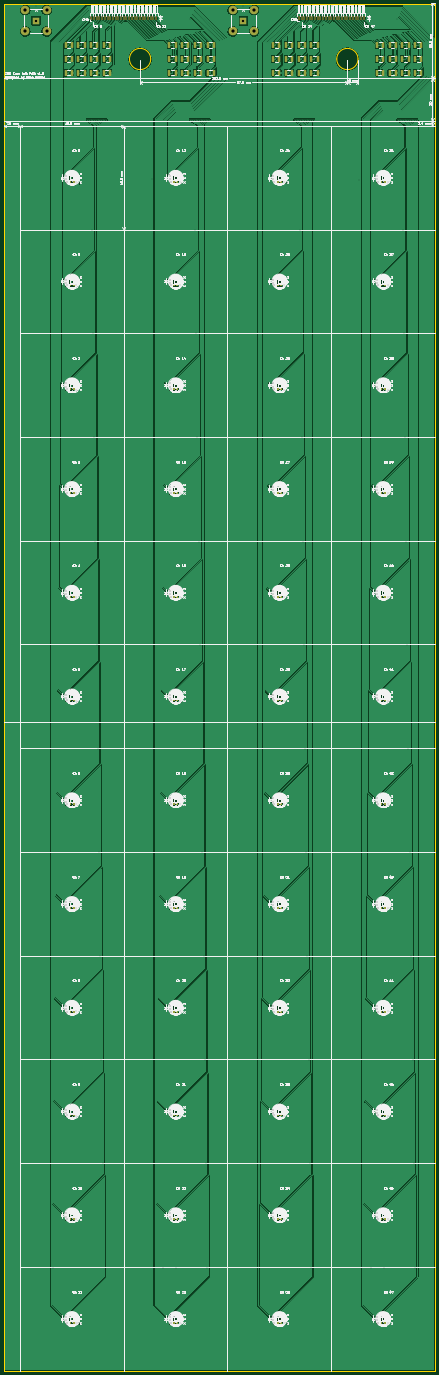
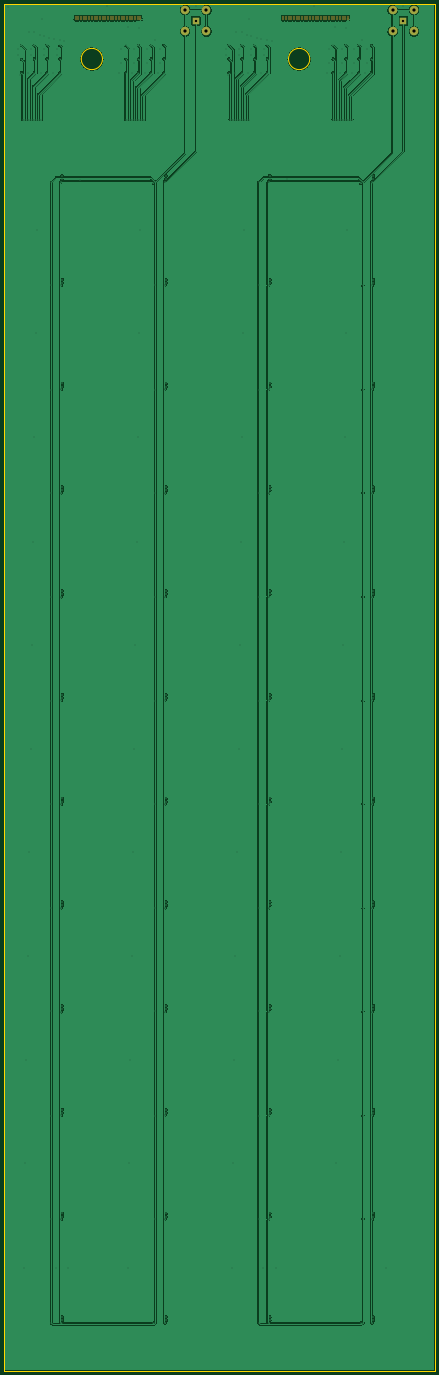
Circuit board: 11 layer files. Board 202.6 x 643.0 mm.
- bottom_copper: ZDC_Even_Left_PCB-B_Cu.gbr (334870 bytes)
- bottom_mask: ZDC_Even_Left_PCB-B_Mask.gbr (3411 bytes)
- paste: ZDC_Even_Left_PCB-B_Paste.gbr (460 bytes)
- bottom_silk: ZDC_Even_Left_PCB-B_Silkscreen.gbr (461 bytes)
- outline: ZDC_Even_Left_PCB-Edge_Cuts.gbr (1301 bytes)
- top_copper: ZDC_Even_Left_PCB-F_Cu.gbr (611083 bytes)
- top_mask: ZDC_Even_Left_PCB-F_Mask.gbr (17110 bytes)
- paste: ZDC_Even_Left_PCB-F_Paste.gbr (14154 bytes)
- top_silk: ZDC_Even_Left_PCB-F_Silkscreen.gbr (408462 bytes)
- drill: ZDC_Even_Left_PCB-NPTH.drl (269 bytes)
- drill: ZDC_Even_Left_PCB-PTH.drl (7488 bytes)

=== bottom_copper: ZDC_Even_Left_PCB-B_Cu.gbr (334870 bytes, source omitted) ===
=== bottom_mask: ZDC_Even_Left_PCB-B_Mask.gbr ===
%TF.GenerationSoftware,KiCad,Pcbnew,9.0.2*%
%TF.CreationDate,2026-06-17T11:09:23-07:00*%
%TF.ProjectId,ZDC_Even_Left_PCB,5a44435f-4576-4656-9e5f-4c6566745f50,rev?*%
%TF.SameCoordinates,Original*%
%TF.FileFunction,Soldermask,Bot*%
%TF.FilePolarity,Negative*%
%FSLAX46Y46*%
G04 Gerber Fmt 4.6, Leading zero omitted, Abs format (unit mm)*
G04 Created by KiCad (PCBNEW 9.0.2) date 2026-06-17 11:09:23*
%MOMM*%
%LPD*%
G01*
G04 APERTURE LIST*
%ADD10R,3.500000X3.500000*%
%ADD11C,4.000000*%
%ADD12R,1.000000X1.000000*%
%ADD13C,1.000000*%
G04 APERTURE END LIST*
D10*
%TO.C,REF\u002A\u002A*%
X105100000Y635000000D03*
D11*
X100075000Y640025000D03*
X100075000Y629975000D03*
X110125000Y640025000D03*
X110125000Y629975000D03*
%TD*%
D10*
%TO.C,REF\u002A\u002A*%
X7500000Y635000000D03*
D11*
X2475000Y640025000D03*
X2475000Y629975000D03*
X12525000Y640025000D03*
X12525000Y629975000D03*
%TD*%
D12*
%TO.C,REF\u002A\u002A*%
X131160000Y635600000D03*
D13*
X131160000Y636870000D03*
X132430000Y635600000D03*
X132430000Y636870000D03*
X133700000Y635600000D03*
X133700000Y636870000D03*
X134970000Y635600000D03*
X134970000Y636870000D03*
X136240000Y635600000D03*
X136240000Y636870000D03*
X137510000Y635600000D03*
X137510000Y636870000D03*
X138780000Y635600000D03*
X138780000Y636870000D03*
X140050000Y635600000D03*
X140050000Y636870000D03*
X141320000Y635600000D03*
X141320000Y636870000D03*
X142590000Y635600000D03*
X142590000Y636870000D03*
X143860000Y635600000D03*
X143860000Y636870000D03*
X145130000Y635600000D03*
X145130000Y636870000D03*
X146400000Y635600000D03*
X146400000Y636870000D03*
X147670000Y635600000D03*
X147670000Y636870000D03*
X148940000Y635600000D03*
X148940000Y636870000D03*
X150210000Y635600000D03*
X150210000Y636870000D03*
X151480000Y635600000D03*
X151480000Y636870000D03*
X152750000Y635600000D03*
X152750000Y636870000D03*
X154020000Y635600000D03*
X154020000Y636870000D03*
X155290000Y635600000D03*
X155290000Y636870000D03*
X156560000Y635600000D03*
X156560000Y636870000D03*
X157830000Y635600000D03*
X157830000Y636870000D03*
X159100000Y635600000D03*
X159100000Y636870000D03*
X160370000Y635600000D03*
X160370000Y636870000D03*
X161640000Y635600000D03*
X161640000Y636870000D03*
%TD*%
D12*
%TO.C,REF\u002A\u002A*%
X33560000Y635600000D03*
D13*
X33560000Y636870000D03*
X34830000Y635600000D03*
X34830000Y636870000D03*
X36100000Y635600000D03*
X36100000Y636870000D03*
X37370000Y635600000D03*
X37370000Y636870000D03*
X38640000Y635600000D03*
X38640000Y636870000D03*
X39910000Y635600000D03*
X39910000Y636870000D03*
X41180000Y635600000D03*
X41180000Y636870000D03*
X42450000Y635600000D03*
X42450000Y636870000D03*
X43720000Y635600000D03*
X43720000Y636870000D03*
X44990000Y635600000D03*
X44990000Y636870000D03*
X46260000Y635600000D03*
X46260000Y636870000D03*
X47530000Y635600000D03*
X47530000Y636870000D03*
X48800000Y635600000D03*
X48800000Y636870000D03*
X50070000Y635600000D03*
X50070000Y636870000D03*
X51340000Y635600000D03*
X51340000Y636870000D03*
X52610000Y635600000D03*
X52610000Y636870000D03*
X53880000Y635600000D03*
X53880000Y636870000D03*
X55150000Y635600000D03*
X55150000Y636870000D03*
X56420000Y635600000D03*
X56420000Y636870000D03*
X57690000Y635600000D03*
X57690000Y636870000D03*
X58960000Y635600000D03*
X58960000Y636870000D03*
X60230000Y635600000D03*
X60230000Y636870000D03*
X61500000Y635600000D03*
X61500000Y636870000D03*
X62770000Y635600000D03*
X62770000Y636870000D03*
X64040000Y635600000D03*
X64040000Y636870000D03*
%TD*%
M02*

=== paste: ZDC_Even_Left_PCB-B_Paste.gbr ===
%TF.GenerationSoftware,KiCad,Pcbnew,9.0.2*%
%TF.CreationDate,2026-06-17T11:09:23-07:00*%
%TF.ProjectId,ZDC_Even_Left_PCB,5a44435f-4576-4656-9e5f-4c6566745f50,rev?*%
%TF.SameCoordinates,Original*%
%TF.FileFunction,Paste,Bot*%
%TF.FilePolarity,Positive*%
%FSLAX46Y46*%
G04 Gerber Fmt 4.6, Leading zero omitted, Abs format (unit mm)*
G04 Created by KiCad (PCBNEW 9.0.2) date 2026-06-17 11:09:23*
%MOMM*%
%LPD*%
G01*
G04 APERTURE LIST*
G04 APERTURE END LIST*
M02*

=== bottom_silk: ZDC_Even_Left_PCB-B_Silkscreen.gbr ===
%TF.GenerationSoftware,KiCad,Pcbnew,9.0.2*%
%TF.CreationDate,2026-06-17T11:09:23-07:00*%
%TF.ProjectId,ZDC_Even_Left_PCB,5a44435f-4576-4656-9e5f-4c6566745f50,rev?*%
%TF.SameCoordinates,Original*%
%TF.FileFunction,Legend,Bot*%
%TF.FilePolarity,Positive*%
%FSLAX46Y46*%
G04 Gerber Fmt 4.6, Leading zero omitted, Abs format (unit mm)*
G04 Created by KiCad (PCBNEW 9.0.2) date 2026-06-17 11:09:23*
%MOMM*%
%LPD*%
G01*
G04 APERTURE LIST*
G04 APERTURE END LIST*
M02*

=== outline: ZDC_Even_Left_PCB-Edge_Cuts.gbr ===
%TF.GenerationSoftware,KiCad,Pcbnew,9.0.2*%
%TF.CreationDate,2026-06-17T11:09:23-07:00*%
%TF.ProjectId,ZDC_Even_Left_PCB,5a44435f-4576-4656-9e5f-4c6566745f50,rev?*%
%TF.SameCoordinates,Original*%
%TF.FileFunction,Profile,NP*%
%FSLAX46Y46*%
G04 Gerber Fmt 4.6, Leading zero omitted, Abs format (unit mm)*
G04 Created by KiCad (PCBNEW 9.0.2) date 2026-06-17 11:09:23*
%MOMM*%
%LPD*%
G01*
G04 APERTURE LIST*
%TA.AperFunction,Profile*%
%ADD10C,0.050000*%
%TD*%
%TA.AperFunction,Profile*%
%ADD11C,0.100000*%
%TD*%
G04 APERTURE END LIST*
D10*
X61500000Y617000000D02*
G75*
G02*
X51500000Y617000000I-5000000J0D01*
G01*
X51500000Y617000000D02*
G75*
G02*
X61500000Y617000000I5000000J0D01*
G01*
X195200000Y608000000D02*
X195200000Y643000000D01*
D11*
X195200000Y588000000D02*
X195200000Y608000000D01*
X-7400000Y588000000D02*
X-7400000Y608000000D01*
D10*
X195200000Y0D02*
X0Y0D01*
X195200000Y643000000D02*
X-7400000Y643000000D01*
X159000000Y617000000D02*
G75*
G02*
X149000000Y617000000I-5000000J0D01*
G01*
X149000000Y617000000D02*
G75*
G02*
X159000000Y617000000I5000000J0D01*
G01*
D11*
X0Y0D02*
X-7400000Y0D01*
D10*
X195200000Y588000000D02*
X195200000Y48800000D01*
D11*
X195200000Y0D02*
X195200000Y48800000D01*
D10*
X-7400000Y608000000D02*
X-7400000Y643000000D01*
D11*
X-7400000Y0D02*
X-7400000Y588000000D01*
M02*

=== top_copper: ZDC_Even_Left_PCB-F_Cu.gbr (611083 bytes, source omitted) ===
=== top_mask: ZDC_Even_Left_PCB-F_Mask.gbr (17110 bytes, source omitted) ===
=== paste: ZDC_Even_Left_PCB-F_Paste.gbr (14154 bytes, source omitted) ===
=== top_silk: ZDC_Even_Left_PCB-F_Silkscreen.gbr (408462 bytes, source omitted) ===
=== drill: ZDC_Even_Left_PCB-NPTH.drl ===
M48
; DRILL file {KiCad 9.0.2} date 2026-06-17T11:09:25-0700
; FORMAT={-:-/ absolute / metric / decimal}
; #@! TF.CreationDate,2026-06-17T11:09:25-07:00
; #@! TF.GenerationSoftware,Kicad,Pcbnew,9.0.2
; #@! TF.FileFunction,NonPlated,1,2,NPTH
FMAT,2
METRIC
%
G90
G05
M30

=== drill: ZDC_Even_Left_PCB-PTH.drl (7488 bytes, source omitted) ===
